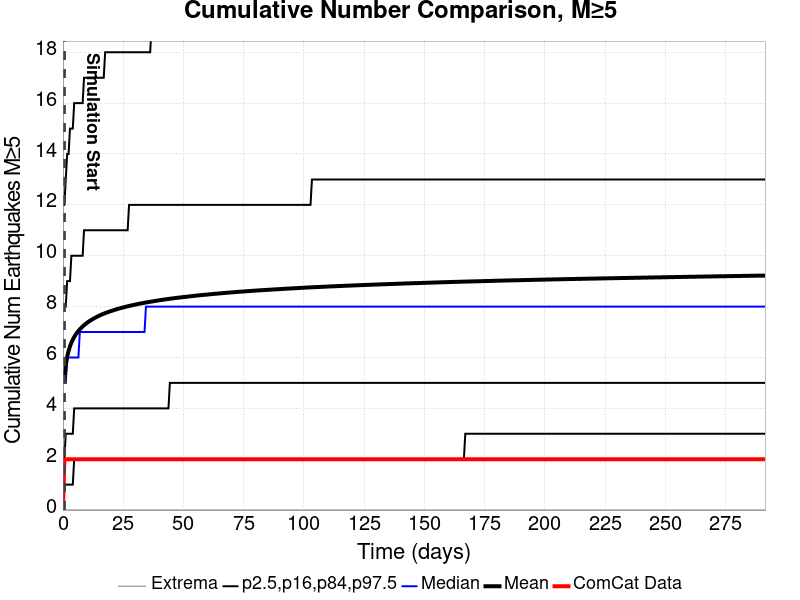

The data file committed next to this chart (first rows):
Time (days), ComCat Data, Simulation Mean, Simulation Median, Simulation Mode, Simulation Minimum, Simulation Maximum, 2.5 %-ile, 16 %-ile, 84 %-ile, 97.5 %-ile
0.0, 0.0, , , , , , , , , 
0.5838, 2.0, 5.073, 5, 4, 3.9651943E-5, 41, 1, 2, 8, 12
1.168, 2.0, 5.68, 5, 5, 3.9651943E-5, 49, 1, 3, 8, 13
1.751, 2.0, 6.025, 6, 5, 3.9651943E-5, 50, 1, 3, 9, 14
2.335, 2.0, 6.257, 6, 5, 3.9651943E-5, 53, 1, 3, 9, 14
2.919, 2.0, 6.437, 6, 5, 3.9651943E-5, 53, 1, 3, 9, 15
3.503, 2.0, 6.583, 6, 5, 3.9651943E-5, 54, 1, 3, 10, 15
4.086, 2.0, 6.701, 6, 6, 3.9651943E-5, 56, 1, 3, 10, 15
4.67, 2.0, 6.804, 6, 6, 3.9651943E-5, 58, 2, 4, 10, 16
5.254, 2.0, 6.895, 6, 6, 3.9651943E-5, 59, 2, 4, 10, 16
5.838, 2.0, 6.973, 6, 6, 3.9651943E-5, 59, 2, 4, 10, 16
6.422, 2.0, 7.043, 6, 6, 3.9651943E-5, 59, 2, 4, 10, 16
7.005, 2.0, 7.106, 7, 6, 3.9651943E-5, 59, 2, 4, 10, 16
7.589, 2.0, 7.164, 7, 6, 3.9651943E-5, 59, 2, 4, 10, 16
8.173, 2.0, 7.218, 7, 6, 3.9651943E-5, 62, 2, 4, 10, 16
8.757, 2.0, 7.269, 7, 6, 3.9651943E-5, 62, 2, 4, 11, 17
9.341, 2.0, 7.315, 7, 6, 3.9651943E-5, 62, 2, 4, 11, 17
9.924, 2.0, 7.358, 7, 6, 3.9651943E-5, 62, 2, 4, 11, 17
10.51, 2.0, 7.399, 7, 6, 3.9651943E-5, 63, 2, 4, 11, 17
11.09, 2.0, 7.435, 7, 6, 3.9651943E-5, 63, 2, 4, 11, 17
11.68, 2.0, 7.469, 7, 6, 3.9651943E-5, 63, 2, 4, 11, 17
12.26, 2.0, 7.504, 7, 6, 3.9651943E-5, 63, 2, 4, 11, 17
12.84, 2.0, 7.536, 7, 6, 3.9651943E-5, 63, 2, 4, 11, 17
13.43, 2.0, 7.566, 7, 6, 3.9651943E-5, 63, 2, 4, 11, 17
14.01, 2.0, 7.594, 7, 6, 3.9651943E-5, 63, 2, 4, 11, 17
14.59, 2.0, 7.622, 7, 6, 3.9651943E-5, 63, 2, 4, 11, 17
15.18, 2.0, 7.649, 7, 6, 3.9651943E-5, 63, 2, 4, 11, 17
15.76, 2.0, 7.674, 7, 6, 3.9651943E-5, 63, 2, 4, 11, 17
16.35, 2.0, 7.698, 7, 6, 3.9651943E-5, 63, 2, 4, 11, 17
16.93, 2.0, 7.721, 7, 6, 3.9651943E-5, 63, 2, 4, 11, 17
17.51, 2.0, 7.743, 7, 6, 3.9651943E-5, 63, 2, 4, 11, 18
18.1, 2.0, 7.763, 7, 6, 3.9651943E-5, 63, 2, 4, 11, 18
18.68, 2.0, 7.784, 7, 6, 3.9651943E-5, 63, 2, 4, 11, 18
19.26, 2.0, 7.803, 7, 6, 3.9651943E-5, 63, 2, 4, 11, 18
19.85, 2.0, 7.822, 7, 6, 3.9651943E-5, 63, 2, 4, 11, 18
20.43, 2.0, 7.84, 7, 6, 3.9651943E-5, 63, 2, 4, 11, 18
21.02, 2.0, 7.858, 7, 6, 3.9651943E-5, 64, 2, 4, 11, 18
21.6, 2.0, 7.876, 7, 6, 3.9651943E-5, 64, 2, 4, 11, 18
22.18, 2.0, 7.894, 7, 6, 3.9651943E-5, 64, 2, 4, 11, 18
22.77, 2.0, 7.91, 7, 6, 3.9651943E-5, 64, 2, 4, 11, 18
23.35, 2.0, 7.926, 7, 6, 3.9651943E-5, 64, 2, 4, 11, 18
23.94, 2.0, 7.941, 7, 6, 3.9651943E-5, 64, 2, 4, 11, 18
24.52, 2.0, 7.956, 7, 6, 3.9651943E-5, 64, 2, 4, 11, 18
25.1, 2.0, 7.971, 7, 6, 3.9651943E-5, 64, 2, 4, 11, 18
25.69, 2.0, 7.985, 7, 6, 3.9651943E-5, 64, 2, 4, 11, 18
26.27, 2.0, 7.998, 7, 6, 3.9651943E-5, 64, 2, 4, 11, 18
26.85, 2.0, 8.012, 7, 6, 3.9651943E-5, 64, 2, 4, 11, 18
27.44, 2.0, 8.025, 7, 6, 3.9651943E-5, 64, 2, 4, 12, 18
28.02, 2.0, 8.038, 7, 6, 3.9651943E-5, 64, 2, 4, 12, 18
28.61, 2.0, 8.05, 7, 6, 3.9651943E-5, 65, 2, 4, 12, 18
29.19, 2.0, 8.062, 7, 6, 3.9651943E-5, 65, 2, 4, 12, 18
29.77, 2.0, 8.074, 7, 6, 3.9651943E-5, 66, 2, 4, 12, 18
30.36, 2.0, 8.086, 7, 6, 3.9651943E-5, 66, 2, 4, 12, 18
30.94, 2.0, 8.097, 7, 6, 3.9651943E-5, 66, 2, 4, 12, 18
31.52, 2.0, 8.108, 7, 6, 3.9651943E-5, 66, 2, 4, 12, 18
32.11, 2.0, 8.119, 7, 6, 3.9651943E-5, 66, 2, 4, 12, 18
32.69, 2.0, 8.13, 7, 6, 3.9651943E-5, 66, 2, 4, 12, 18
33.28, 2.0, 8.141, 7, 6, 3.9651943E-5, 66, 2, 4, 12, 18
33.86, 2.0, 8.151, 7, 6, 3.9651943E-5, 66, 2, 4, 12, 18
34.44, 2.0, 8.161, 8, 7, 3.9651943E-5, 66, 2, 4, 12, 18
... 440 more rows
